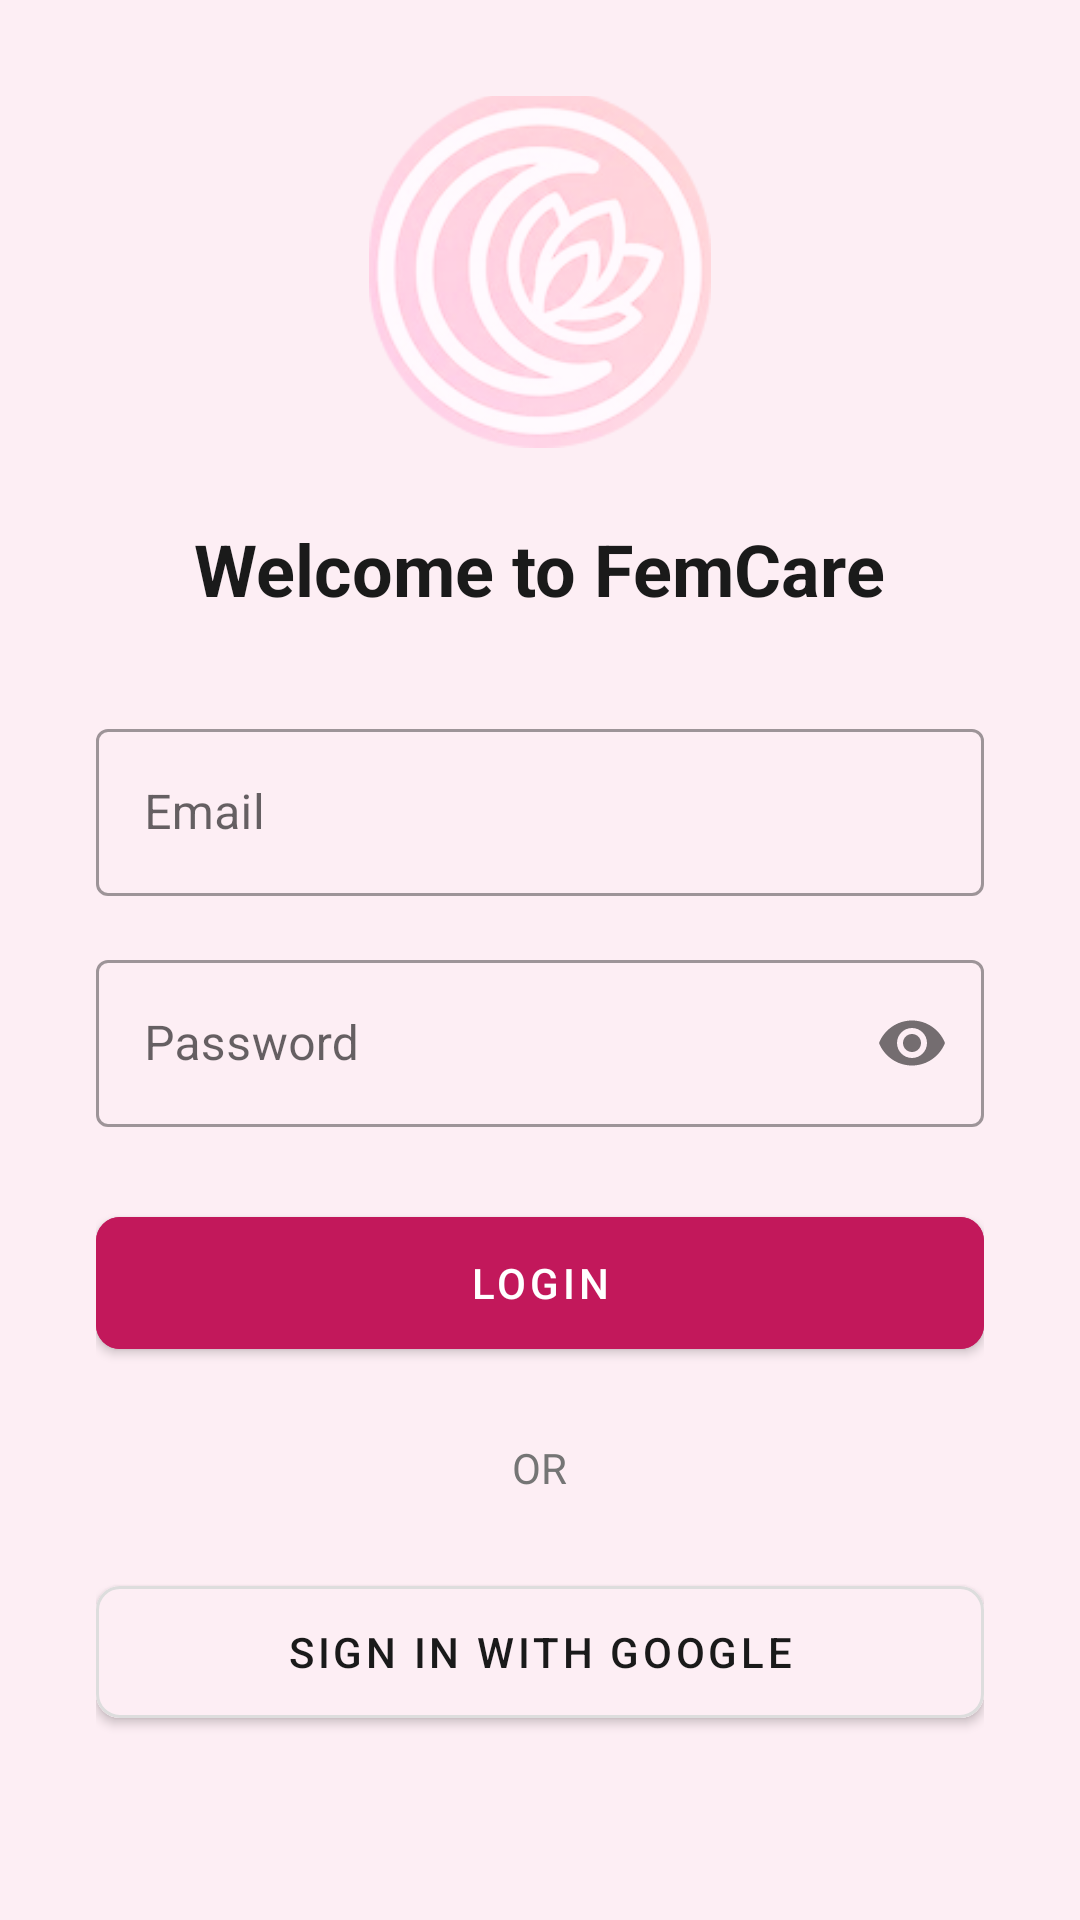

Write the Android layout XML for this screen, with the resource values it uses.
<!-- AndroidManifest.xml: application theme Theme.FemCare -->
<!-- res/layout/activity_login.xml -->
<?xml version="1.0" encoding="utf-8"?>
<LinearLayout xmlns:android="http://schemas.android.com/apk/res/android"
    xmlns:app="http://schemas.android.com/apk/res-auto"
    android:layout_width="match_parent"
    android:layout_height="match_parent"
    android:background="@color/app_background"
    android:gravity="center"
    android:orientation="vertical"
    android:padding="32dp">

    <ImageView
        android:id="@+id/ivLogo"
        android:layout_width="120dp"
        android:layout_height="120dp"
        android:layout_marginBottom="24dp"
        android:src="@drawable/logo" />

    <TextView
        android:layout_width="wrap_content"
        android:layout_height="wrap_content"
        android:layout_marginBottom="32dp"
        android:text="Welcome to FemCare"
        android:textColor="@color/text_primary"
        android:textSize="24sp"
        android:textStyle="bold" />

    <com.google.android.material.textfield.TextInputLayout
        style="@style/Widget.MaterialComponents.TextInputLayout.OutlinedBox"
        android:layout_width="match_parent"
        android:layout_height="wrap_content"
        android:layout_marginBottom="16dp"
        android:hint="Email">

        <com.google.android.material.textfield.TextInputEditText
            android:id="@+id/etEmail"
            android:layout_width="match_parent"
            android:layout_height="wrap_content"
            android:inputType="textEmailAddress" />
    </com.google.android.material.textfield.TextInputLayout>

    <com.google.android.material.textfield.TextInputLayout
        style="@style/Widget.MaterialComponents.TextInputLayout.OutlinedBox"
        android:layout_width="match_parent"
        android:layout_height="wrap_content"
        android:layout_marginBottom="24dp"
        android:hint="Password"
        app:passwordToggleEnabled="true">

        <com.google.android.material.textfield.TextInputEditText
            android:id="@+id/etPassword"
            android:layout_width="match_parent"
            android:layout_height="wrap_content"
            android:inputType="textPassword" />
    </com.google.android.material.textfield.TextInputLayout>

    <com.google.android.material.button.MaterialButton
        android:id="@+id/btnLogin"
        android:layout_width="match_parent"
        android:layout_height="56dp"
        android:backgroundTint="#C2185B"
        android:text="LOGIN"
        android:textColor="@android:color/white"
        app:cornerRadius="8dp" />

    <TextView
        android:layout_width="wrap_content"
        android:layout_height="wrap_content"
        android:layout_marginTop="24dp"
        android:layout_marginBottom="24dp"
        android:text="OR"
        android:textColor="@color/text_secondary" />

    <com.google.android.material.button.MaterialButton
        android:id="@+id/btnGoogleSignIn"
        android:layout_width="match_parent"
        android:layout_height="56dp"
        android:backgroundTint="@color/app_background"
        android:text="SIGN IN WITH GOOGLE"
        android:textColor="@color/text_primary"
        app:cornerRadius="8dp"
        app:iconGravity="textStart"
        app:iconTint="@null"
        app:strokeColor="#DDDDDD"
        app:strokeWidth="1dp" />

    <LinearLayout
        android:layout_width="wrap_content"
        android:layout_height="wrap_content"
        android:layout_marginTop="32dp"
        android:orientation="horizontal">

        <TextView
            android:layout_width="wrap_content"
            android:layout_height="wrap_content"
            android:text="Don't have an account? "
            android:textColor="@color/text_secondary"
            android:textSize="14sp" />

        <TextView
            android:id="@+id/tvGoToRegister"
            android:layout_width="wrap_content"
            android:layout_height="wrap_content"
            android:text="Sign Up"
            android:textColor="#C2185B"
            android:textSize="14sp"
            android:textStyle="bold" />
    </LinearLayout>

</LinearLayout>
<!-- resources referenced by this layout -->
<resources>
  <color name="app_background">#FDEEF4</color>
  <color name="text_primary">#1A1A1A</color>
  <color name="text_secondary">#757575</color>
  <!-- drawable logo: png bitmap (drawable, 24058 bytes) -->
  <style name="Theme.FemCare" parent="Base.Theme.FemCare" />
  <style name="Base.Theme.FemCare" parent="Theme.MaterialComponents.DayNight.NoActionBar">
          
          <item name="colorPrimary">@color/brand_primary</item>
          <item name="colorOnPrimary">@color/on_brand_primary</item>
          <item name="colorSecondary">@color/brand_secondary</item>
          <item name="colorOnSecondary">@color/on_brand_primary</item>
  
          
          <item name="android:windowBackground">@color/app_background</item>
          <item name="android:statusBarColor">@color/brand_primary</item>
  
          
          <item name="android:windowSplashScreenBackground" tools:targetApi="31">@android:color/transparent</item>
          <item name="android:windowSplashScreenAnimatedIcon" tools:targetApi="31">@android:color/transparent</item>
      </style>
  <color name="brand_primary">#C2185B</color>
  <color name="on_brand_primary">#FFFFFF</color>
  <color name="brand_secondary">#E91E63</color>
</resources>
